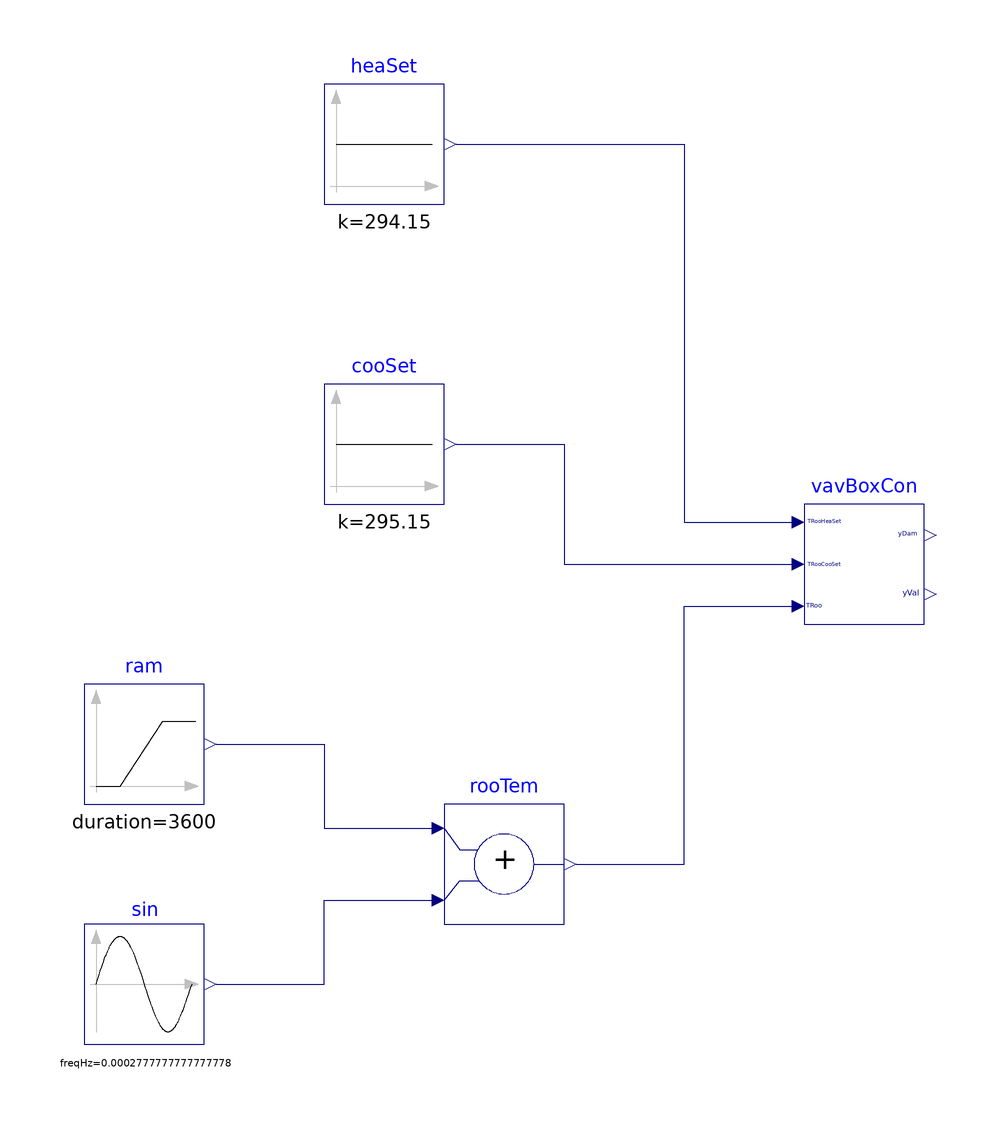

The component connection diagram of the Modelica model below, drawn from its own Placement and Line annotations.

model RoomVAV "Test model for the room VAV controller"
  extends Modelica.Icons.Example;

  ControlComparison.Testbeds.VAVReheat.Controls.RoomVAV vavBoxCon
    "VAV terminal unit single maximum controller"
    annotation (Placement(transformation(extent={{40,-10},{60,10}})));
  Buildings.Controls.OBC.CDL.Continuous.Sources.Constant heaSet(k=273.15 + 21)
    "Heating setpoint"
    annotation (Placement(transformation(extent={{-40,60},{-20,80}})));
  Buildings.Controls.OBC.CDL.Continuous.Sources.Constant cooSet(k=273.15 + 22)
    "Cooling setpoint"
    annotation (Placement(transformation(extent={{-40,10},{-20,30}})));
  Buildings.Controls.OBC.CDL.Continuous.Sources.Ramp ram(
    height=4,
    duration=3600,
    offset=-4) "Ramp source"
    annotation (Placement(transformation(extent={{-80,-40},{-60,-20}})));
  Buildings.Controls.OBC.CDL.Continuous.Sources.Sine sin(
    amplitude=1,
    freqHz=1/3600,
    offset=273.15 + 23.5) "Sine source"
    annotation (Placement(transformation(extent={{-80,-80},{-60,-60}})));
  Buildings.Controls.OBC.CDL.Continuous.Add rooTem "Room temperature"
    annotation (Placement(transformation(extent={{-20,-60},{0,-40}})));

equation
  connect(rooTem.y, vavBoxCon.TRoo) annotation (Line(points={{2,-50},{20,-50},{20,
          -7},{39,-7}}, color={0,0,127}));
  connect(cooSet.y, vavBoxCon.TRooCooSet)
    annotation (Line(points={{-18,20},{0,20},{0,0},{38,0}}, color={0,0,127}));
  connect(heaSet.y, vavBoxCon.TRooHeaSet) annotation (Line(points={{-18,70},{20,
          70},{20,7},{38,7}}, color={0,0,127}));
  connect(sin.y, rooTem.u2) annotation (Line(points={{-58,-70},{-40,-70},{-40,-56},
          {-22,-56}}, color={0,0,127}));
  connect(ram.y, rooTem.u1) annotation (Line(points={{-58,-30},{-40,-30},{-40,-44},
          {-22,-44}}, color={0,0,127}));

annotation (
  __Dymola_Commands(file="modelica://Buildings/Resources/Scripts/Dymola/Examples/VAVReheat/Controls/Examples/RoomVAV.mos"
        "Simulate and plot"),
    experiment(StopTime=3600, Tolerance=1e-6),
    Documentation(info="<html>
<p>
This model tests the VAV box contoller of transition from heating control to cooling
control.
</p>
</html>"),
Icon(coordinateSystem(preserveAspectRatio=false)), Diagram(
        coordinateSystem(preserveAspectRatio=false)));
end RoomVAV;